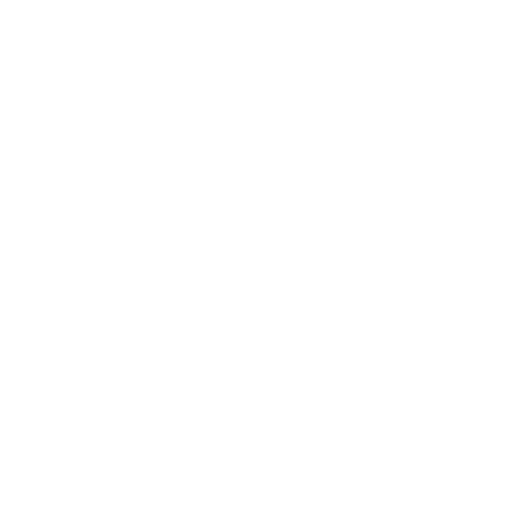
t = 0.00 s
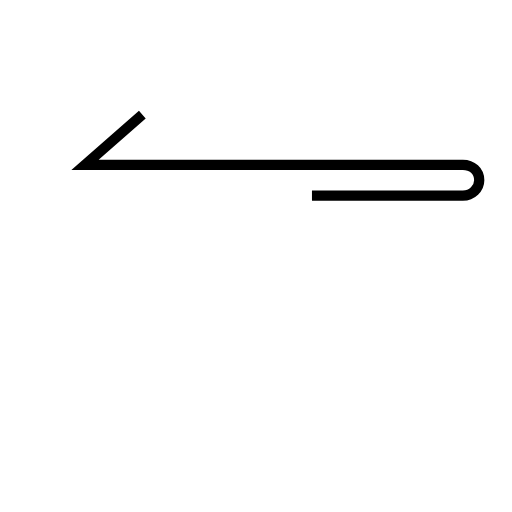
t = 1.92 s
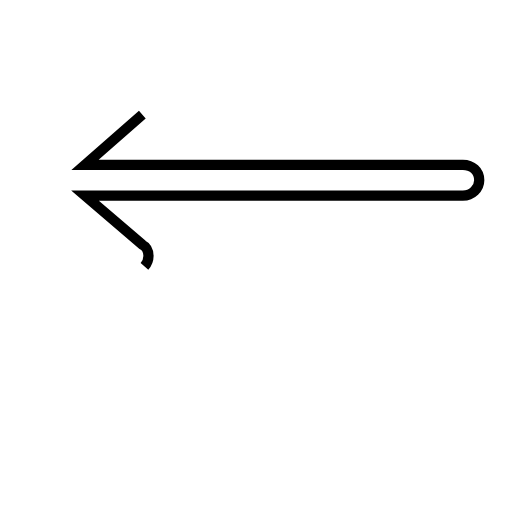
t = 2.88 s
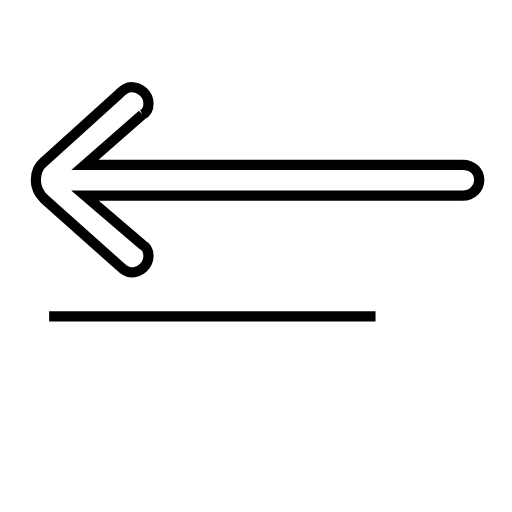
t = 4.79 s
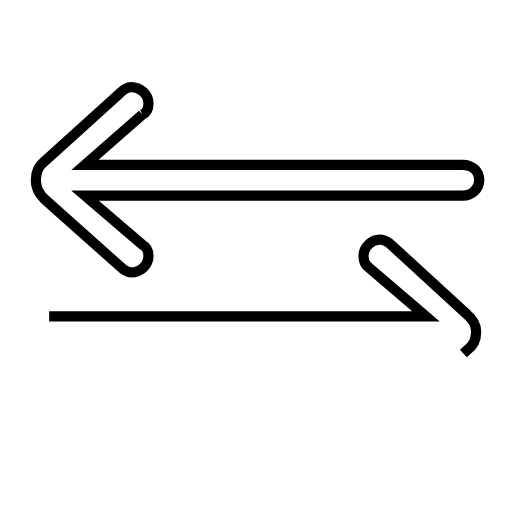
t = 5.75 s
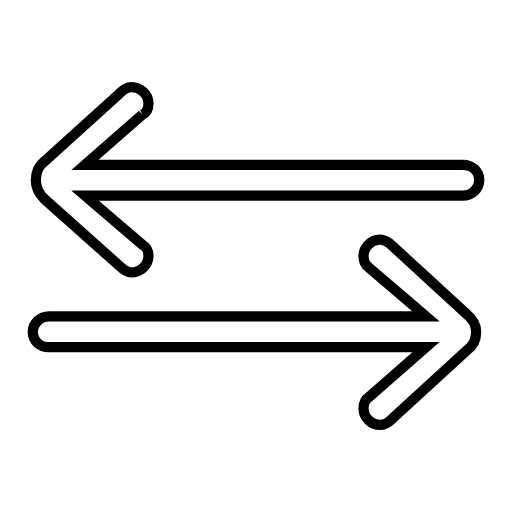
t = 7.66 s

The animated SVG that drew these frames (rendered in a browser with its animation timeline set to each time). Animation: 2 SMIL elements (animate=2); one cycle of 7.66 s.

<?xml version='1.0' encoding='utf-8'?>
<svg viewBox="0.0 -6.0 50.0 50.0" version="1.1" xmlns="http://www.w3.org/2000/svg"><rect x="-1000" y="-1000" width="2000" height="2000" stroke="white" fill="white" /><g style="fill:none;stroke:#000000;stroke-width:1"><path d="M 13.9 -32.8 L 8.3 -27.9 L 45.2 -27.9 C 46.1 -27.9 46.8 -27.3 46.8 -26.4 C 46.8 -25.6 46.1 -24.9 45.2 -24.9 L 8.3 -24.9 L 13.9 -20.1 C 14.3 -19.9 14.5 -19.5 14.5 -19.0 C 14.5 -18.1 13.7 -17.4 12.8 -17.4 C 12.4 -17.4 12.1 -17.6 11.7 -18.0 L 4.3 -24.6 C 3.8 -25.1 3.5 -25.8 3.5 -26.4 C 3.5 -27.1 3.8 -27.8 4.3 -28.2 L 11.7 -34.9 C 12.1 -35.3 12.4 -35.5 12.8 -35.5 C 13.7 -35.5 14.5 -34.8 14.5 -33.9 C 14.5 -33.4 14.3 -33.0 13.9 -32.8 Z " transform="translate(0.0 38.0)" stroke-dasharray="127.85883228436357" stroke-dashoffset="127.85883228436357"><animate attributeName="stroke-dashoffset" from="127.85883228436357" to="0" dur="3.835764968530907s" begin="0s" fill="freeze" /></path><path d="M 4.8 -13.1 L 41.6 -13.1 L 36.0 -17.9 C 35.7 -18.1 35.5 -18.5 35.5 -19.0 C 35.5 -19.9 36.3 -20.6 37.1 -20.6 C 37.5 -20.6 37.9 -20.4 38.3 -20.0 L 45.6 -13.3 C 46.2 -12.8 46.5 -12.2 46.5 -11.6 C 46.5 -10.8 46.2 -10.2 45.6 -9.8 L 38.3 -3.1 C 37.9 -2.7 37.5 -2.5 37.1 -2.5 C 36.3 -2.5 35.5 -3.2 35.5 -4.1 C 35.5 -4.6 35.7 -5.0 36.0 -5.2 L 41.6 -10.1 L 4.8 -10.1 C 3.9 -10.1 3.2 -10.7 3.2 -11.6 C 3.2 -12.4 3.9 -13.1 4.8 -13.1 Z" transform="translate(0.0 38.0)" stroke-dasharray="127.48239380537062" stroke-dashoffset="127.48239380537062"><animate attributeName="stroke-dashoffset" from="127.48239380537062" to="0" dur="3.8244718141611185s" begin="3.835764968530907s" fill="freeze" /></path></g></svg>
